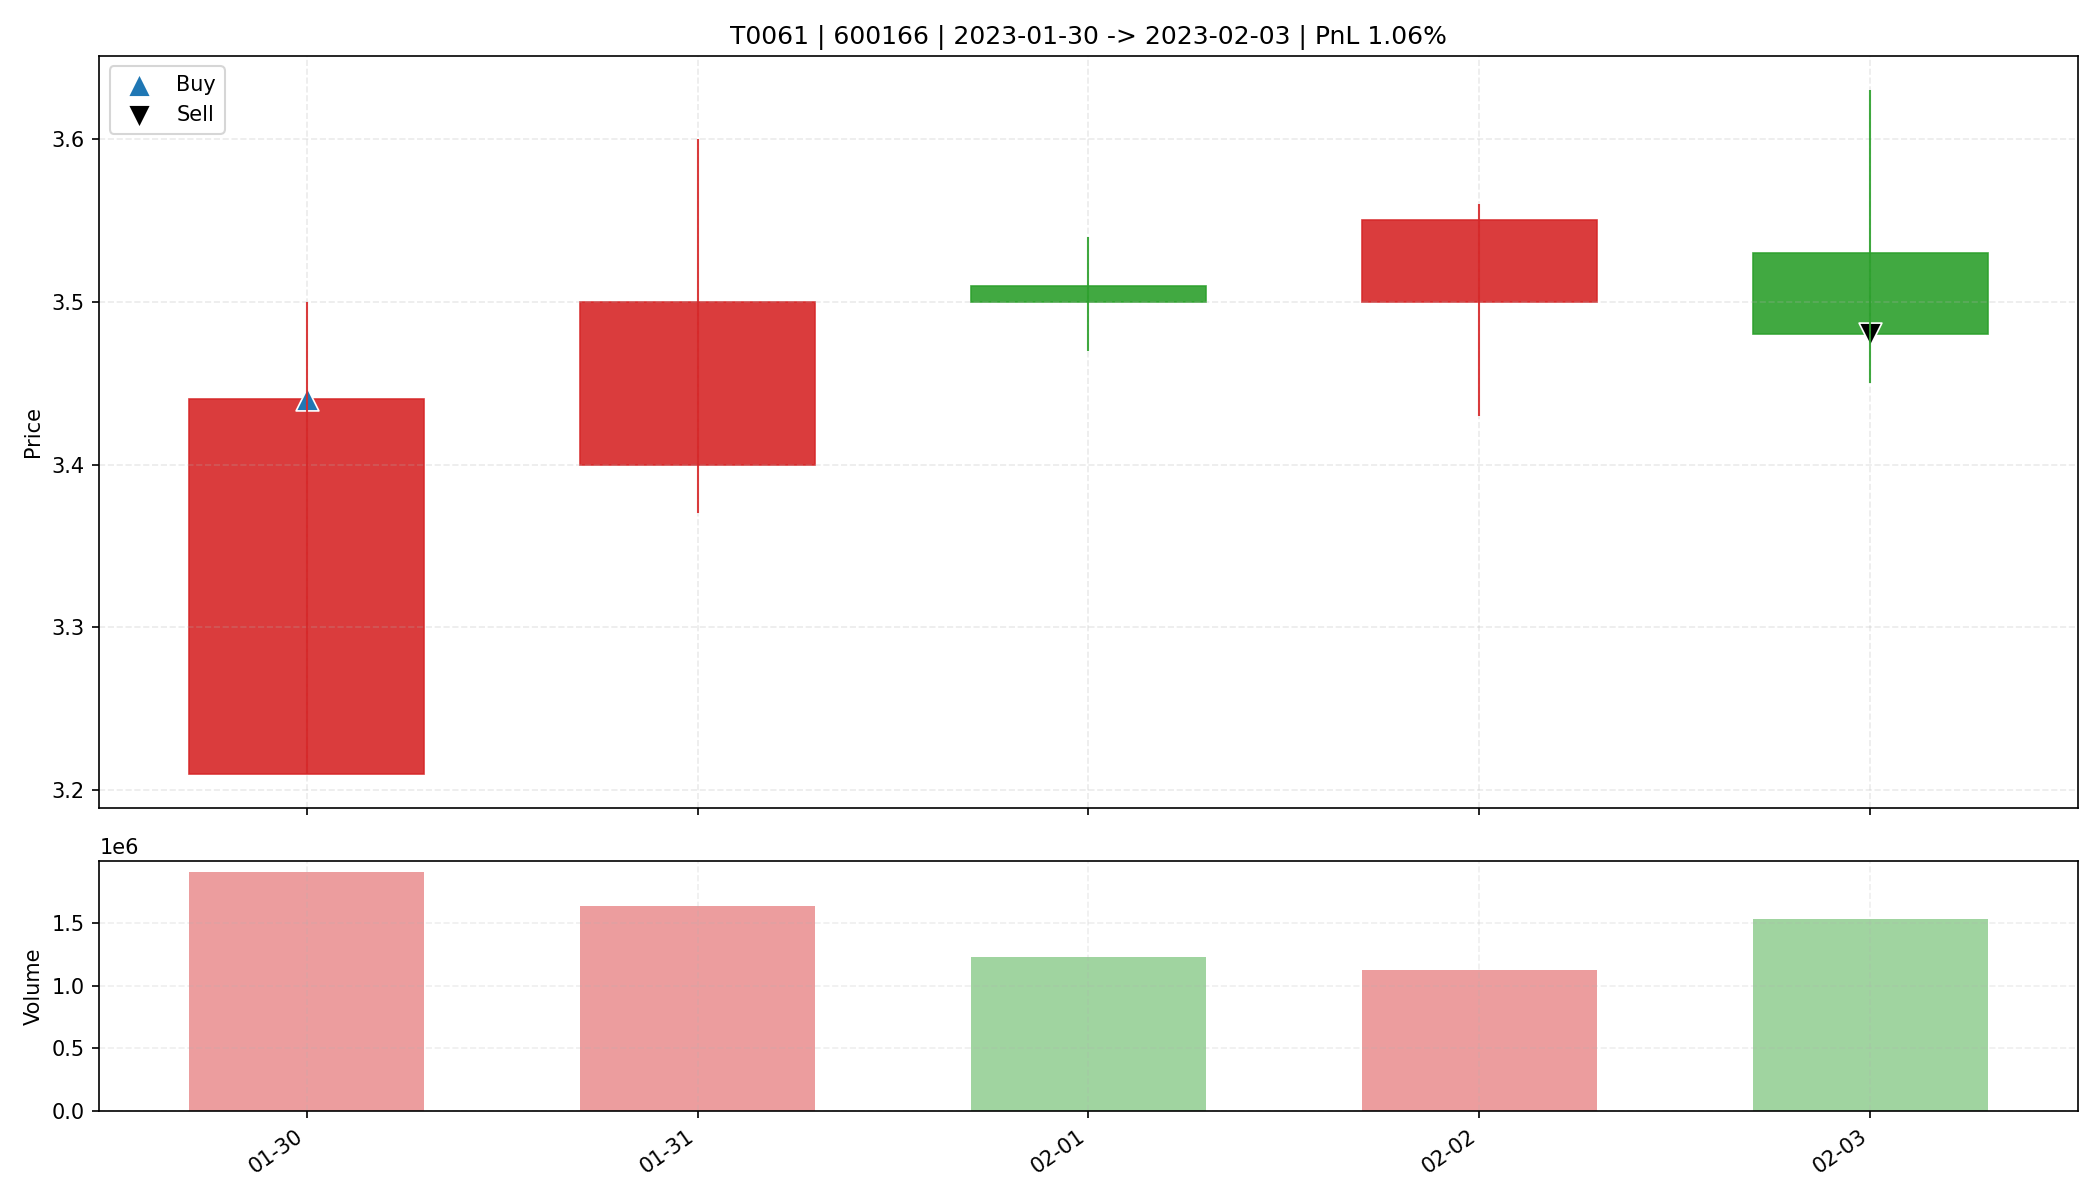

The table this chart was drawn from, first rows:
date, open, high, low, close, amount, volume, trade_id, code, buy_date, sell_date, buy_price, sell_price, matched_shares, buy_reason, sell_reason, sell_profit_pct, sell_hold_days, is_buy_day, is_sell_day, holding_day_index
2023-01-30, 3.21, 3.5, 3.21, 3.44, 647493312, 1899831, T0061, 600166, 2023-01-30, 2023-02-03, 3.44, 3.48, 4750, 前10日振幅6.7%, 阳线涨幅7.2%, 突破均线, 放量2.4倍(温和+爆发…, 跌破动态保利线, 1.062, 4.0, True, False, 0
2023-01-31, 3.4, 3.6, 3.37, 3.5, 572427264, 1635266, T0061, 600166, 2023-01-30, 2023-02-03, 3.44, 3.48, 4750, 前10日振幅6.7%, 阳线涨幅7.2%, 突破均线, 放量2.4倍(温和+爆发…, 跌破动态保利线, 1.062, 4.0, False, False, 1
2023-02-01, 3.51, 3.54, 3.47, 3.5, 430660416, 1230470, T0061, 600166, 2023-01-30, 2023-02-03, 3.44, 3.48, 4750, 前10日振幅6.7%, 阳线涨幅7.2%, 突破均线, 放量2.4倍(温和+爆发…, 跌破动态保利线, 1.062, 4.0, False, False, 2
2023-02-02, 3.5, 3.56, 3.43, 3.55, 394841536, 1126002, T0061, 600166, 2023-01-30, 2023-02-03, 3.44, 3.48, 4750, 前10日振幅6.7%, 阳线涨幅7.2%, 突破均线, 放量2.4倍(温和+爆发…, 跌破动态保利线, 1.062, 4.0, False, False, 3
2023-02-03, 3.53, 3.63, 3.45, 3.48, 541565760, 1530666, T0061, 600166, 2023-01-30, 2023-02-03, 3.44, 3.48, 4750, 前10日振幅6.7%, 阳线涨幅7.2%, 突破均线, 放量2.4倍(温和+爆发…, 跌破动态保利线, 1.062, 4.0, False, True, 4
